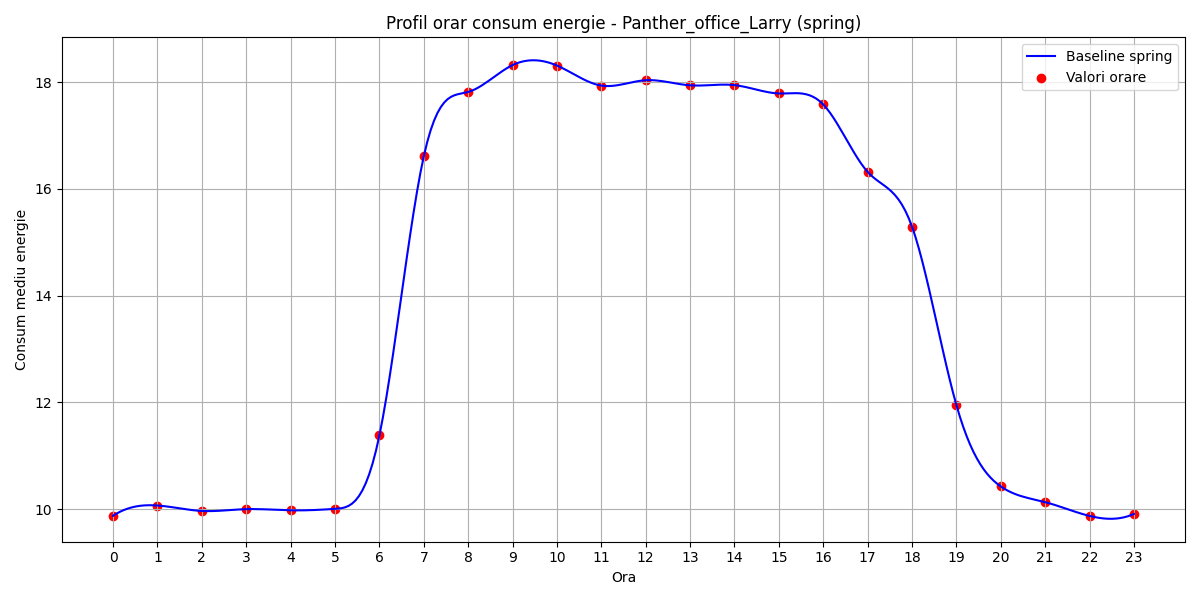

Source data for this figure (header and first rows):
hour, B(t)
0, 9.875
1, 10.07
2, 9.964
3, 9.998
4, 9.976
5, 10
6, 11.38
7, 16.61
8, 17.82
9, 18.32
10, 18.31
11, 17.94
12, 18.04
13, 17.94
14, 17.95
15, 17.79
16, 17.58
17, 16.32
18, 15.29
19, 11.95
20, 10.42
21, 10.13
22, 9.871
23, 9.909
